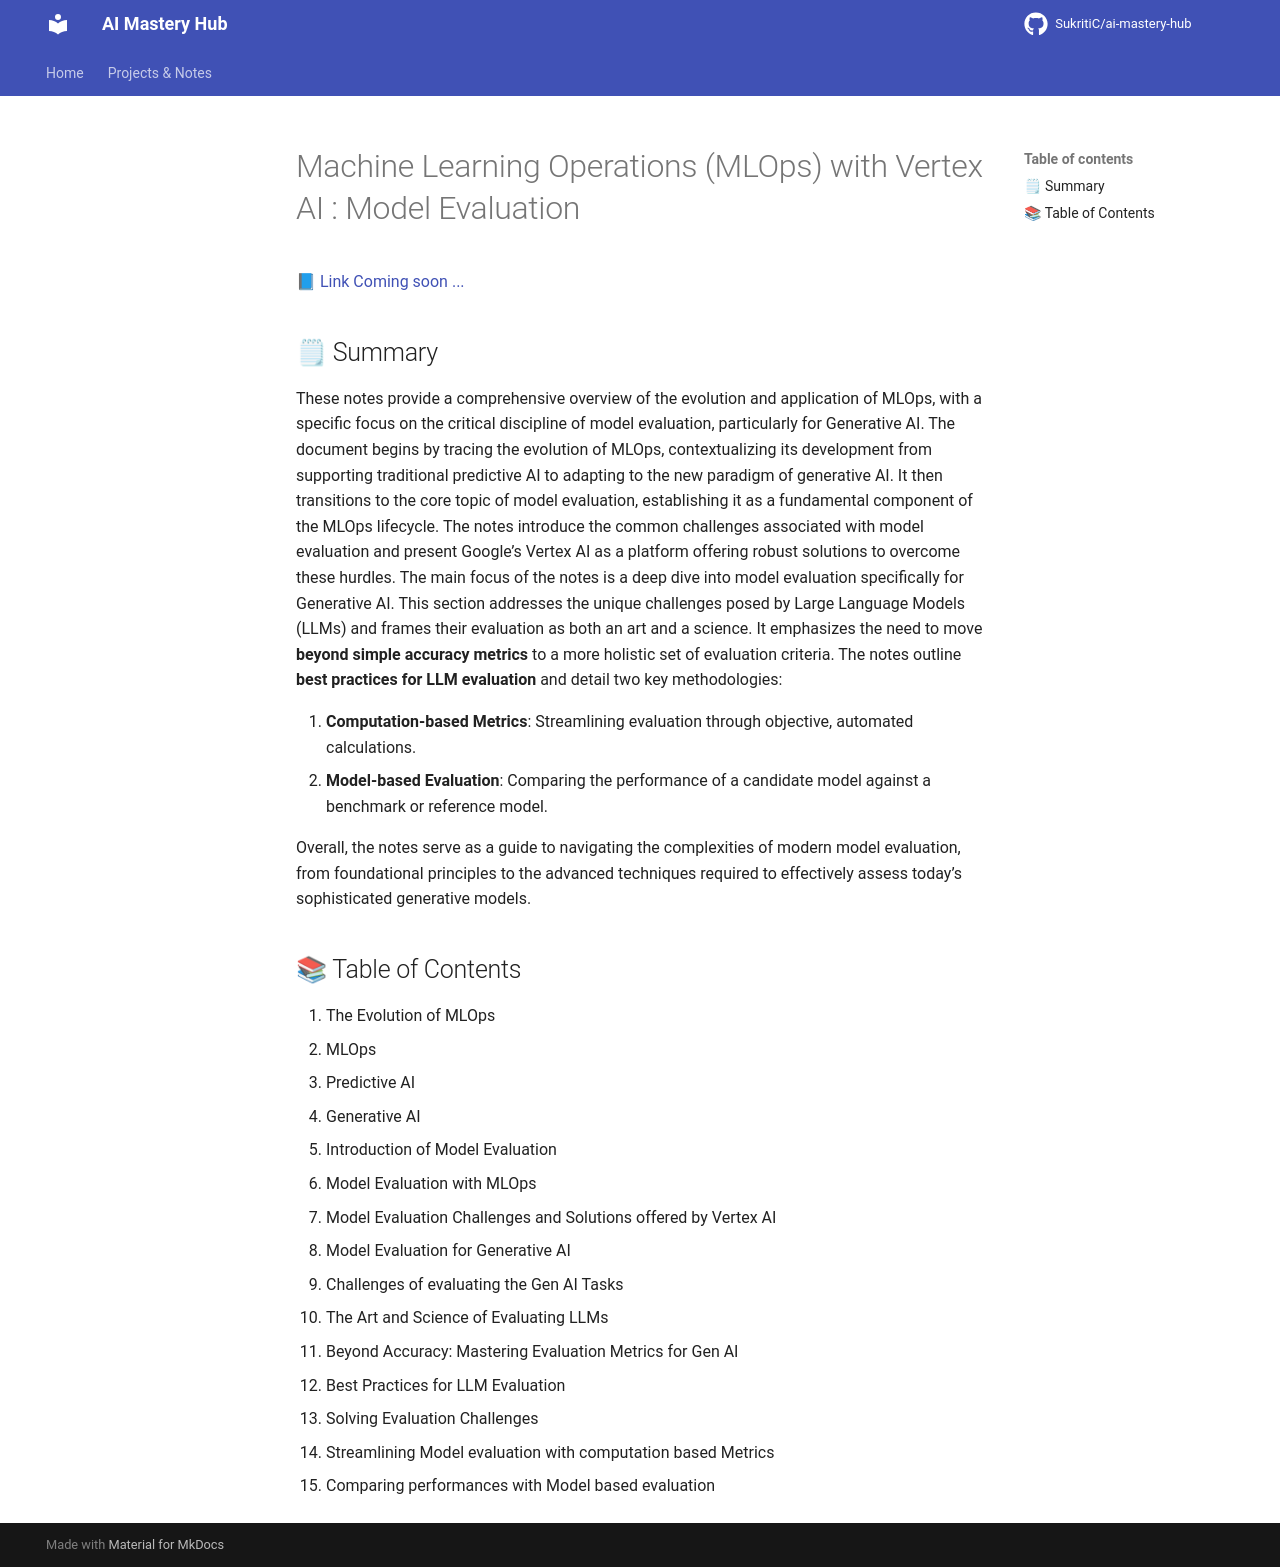

repository: Suraj9324/ai-mastery-hub · page: notes/04-deploy-and-manage-gen-ai-models/ml-ops-for-gen-ai/index.html · generator: mkdocs

# Machine Learning Operations (MLOps) with Vertex AI : Model Evaluation

📘 <a href='#'> Link Coming soon ...</a> 


## 🗒 Summary
These notes provide a comprehensive overview of the evolution and application of MLOps, with a specific focus on the critical discipline of model evaluation, particularly for Generative AI.
The document begins by tracing the evolution of MLOps, contextualizing its development from supporting traditional predictive AI to adapting to the new paradigm of generative AI.
It then transitions to the core topic of model evaluation, establishing it as a fundamental component of the MLOps lifecycle. The notes introduce the common challenges associated with model evaluation and present Google’s Vertex AI as a platform offering robust solutions to overcome these hurdles.
The main focus of the notes is a deep dive into model evaluation specifically for Generative AI. This section addresses the unique challenges posed by Large Language Models (LLMs) and frames their evaluation as both an art and a science. It emphasizes the need to move **beyond simple accuracy metrics** to a more holistic set of evaluation criteria. The notes outline **best practices for LLM evaluation** and detail two key methodologies:

1. **Computation-based Metrics**: Streamlining evaluation through objective, automated calculations. 
2. **Model-based Evaluation**: Comparing the performance of a candidate model against a benchmark or reference model.

Overall, the notes serve as a guide to navigating the complexities of modern model evaluation, from foundational principles to the advanced techniques required to effectively assess today’s sophisticated generative models.

## 📚 Table of Contents

1. The Evolution of MLOps 
   1. MLOps
   2. Predictive AI
   3. Generative AI
2. Introduction of Model Evaluation
   1. Model Evaluation with MLOps
   2. Model Evaluation Challenges and Solutions offered by Vertex AI
3. Model Evaluation for Generative AI
   1. Challenges of evaluating the Gen AI Tasks
   2. The Art and Science of Evaluating LLMs
   3. Beyond Accuracy: Mastering Evaluation Metrics for Gen AI
   4. Best Practices for LLM Evaluation
   5. Solving Evaluation Challenges
   6. Streamlining Model evaluation with computation based Metrics
   7. Comparing performances with Model based evaluation
   
